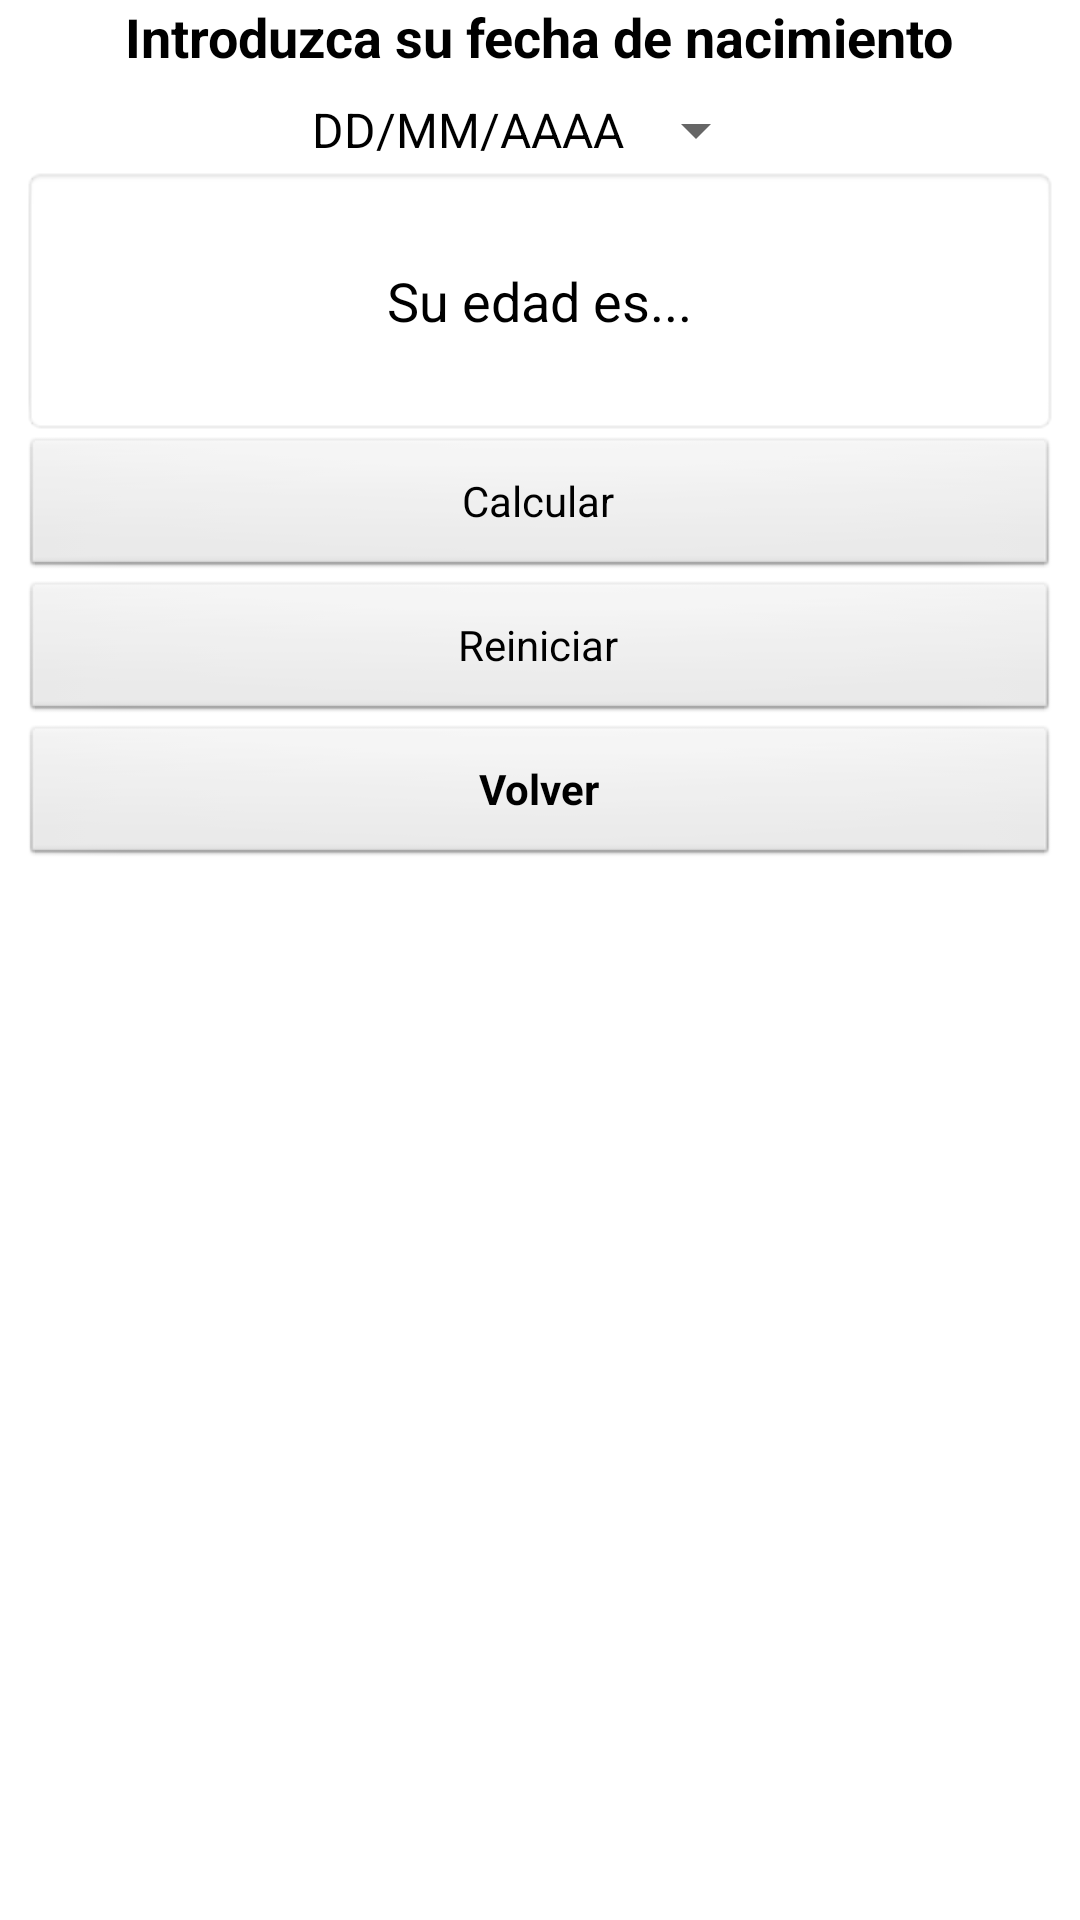

Produce the Android XML layout that renders to this screen, including the resource entries it uses.
<!-- AndroidManifest.xml: application theme AppTheme -->
<!-- res/layout/activity_edad.xml -->
<LinearLayout
    android:orientation="vertical"
    android:layout_width="fill_parent"
    android:layout_height="fill_parent"
    xmlns:android="http://schemas.android.com/apk/res/android"
    android:gravity="center_horizontal">

    <TextView
        android:layout_width="wrap_content"
        android:layout_height="wrap_content"
        android:textAppearance="?android:attr/textAppearanceMedium"
        android:text="Introduzca su fecha de nacimiento"
        android:id="@+id/textViewEncabezado"
        android:textStyle="bold" />

    <ScrollView
        android:layout_width="fill_parent"
        android:layout_height="wrap_content"
        android:id="@+id/scrollView" >

        <LinearLayout
            android:orientation="vertical"
            android:layout_width="fill_parent"
            android:layout_height="fill_parent"
            android:gravity="center_vertical|center_horizontal"
            android:padding="7dp">

            <Button
                style="@style/Widget.AppCompat.Light.Spinner.DropDown.ActionBar"
                android:layout_width="wrap_content"
                android:layout_height="wrap_content"
                android:text="DD/MM/AAAA"
                android:id="@+id/buttonFechaUsuario" />

            <TextView
                android:layout_width="fill_parent"
                android:layout_height="90dp"
                android:textAppearance="?android:attr/textAppearanceMedium"
                android:text="Su edad es..."
                android:id="@+id/textViewResultado"
                android:gravity="center_vertical|center_horizontal"
                android:background="@android:drawable/editbox_background_normal" />

            <Button
                style="?android:attr/buttonStyleSmall"
                android:layout_width="fill_parent"
                android:layout_height="wrap_content"
                android:text="Calcular"
                android:id="@+id/buttonCalcular"
                android:background="@android:drawable/btn_default" />

            <Button
                style="?android:attr/buttonStyleSmall"
                android:layout_width="fill_parent"
                android:layout_height="wrap_content"
                android:text="Reiniciar"
                android:id="@+id/buttonReiniciar"
                android:background="@android:drawable/btn_default" />

            <Button
                android:layout_width="fill_parent"
                android:layout_height="wrap_content"
                android:text="Volver"
                android:id="@+id/buttonVolver"
                android:background="@android:drawable/btn_default"
                android:textStyle="bold" />
        </LinearLayout>
    </ScrollView>

</LinearLayout>
<!-- resources referenced by this layout -->
<resources>
  <style name="AppTheme" parent="AppBaseTheme">
          
  
          
          <item name="android:endYear">9999</item>
          <item name="android:startYear">1</item>
  
      </style>
  <style name="AppBaseTheme" parent="android:Theme.Light">
          
      </style>
</resources>
